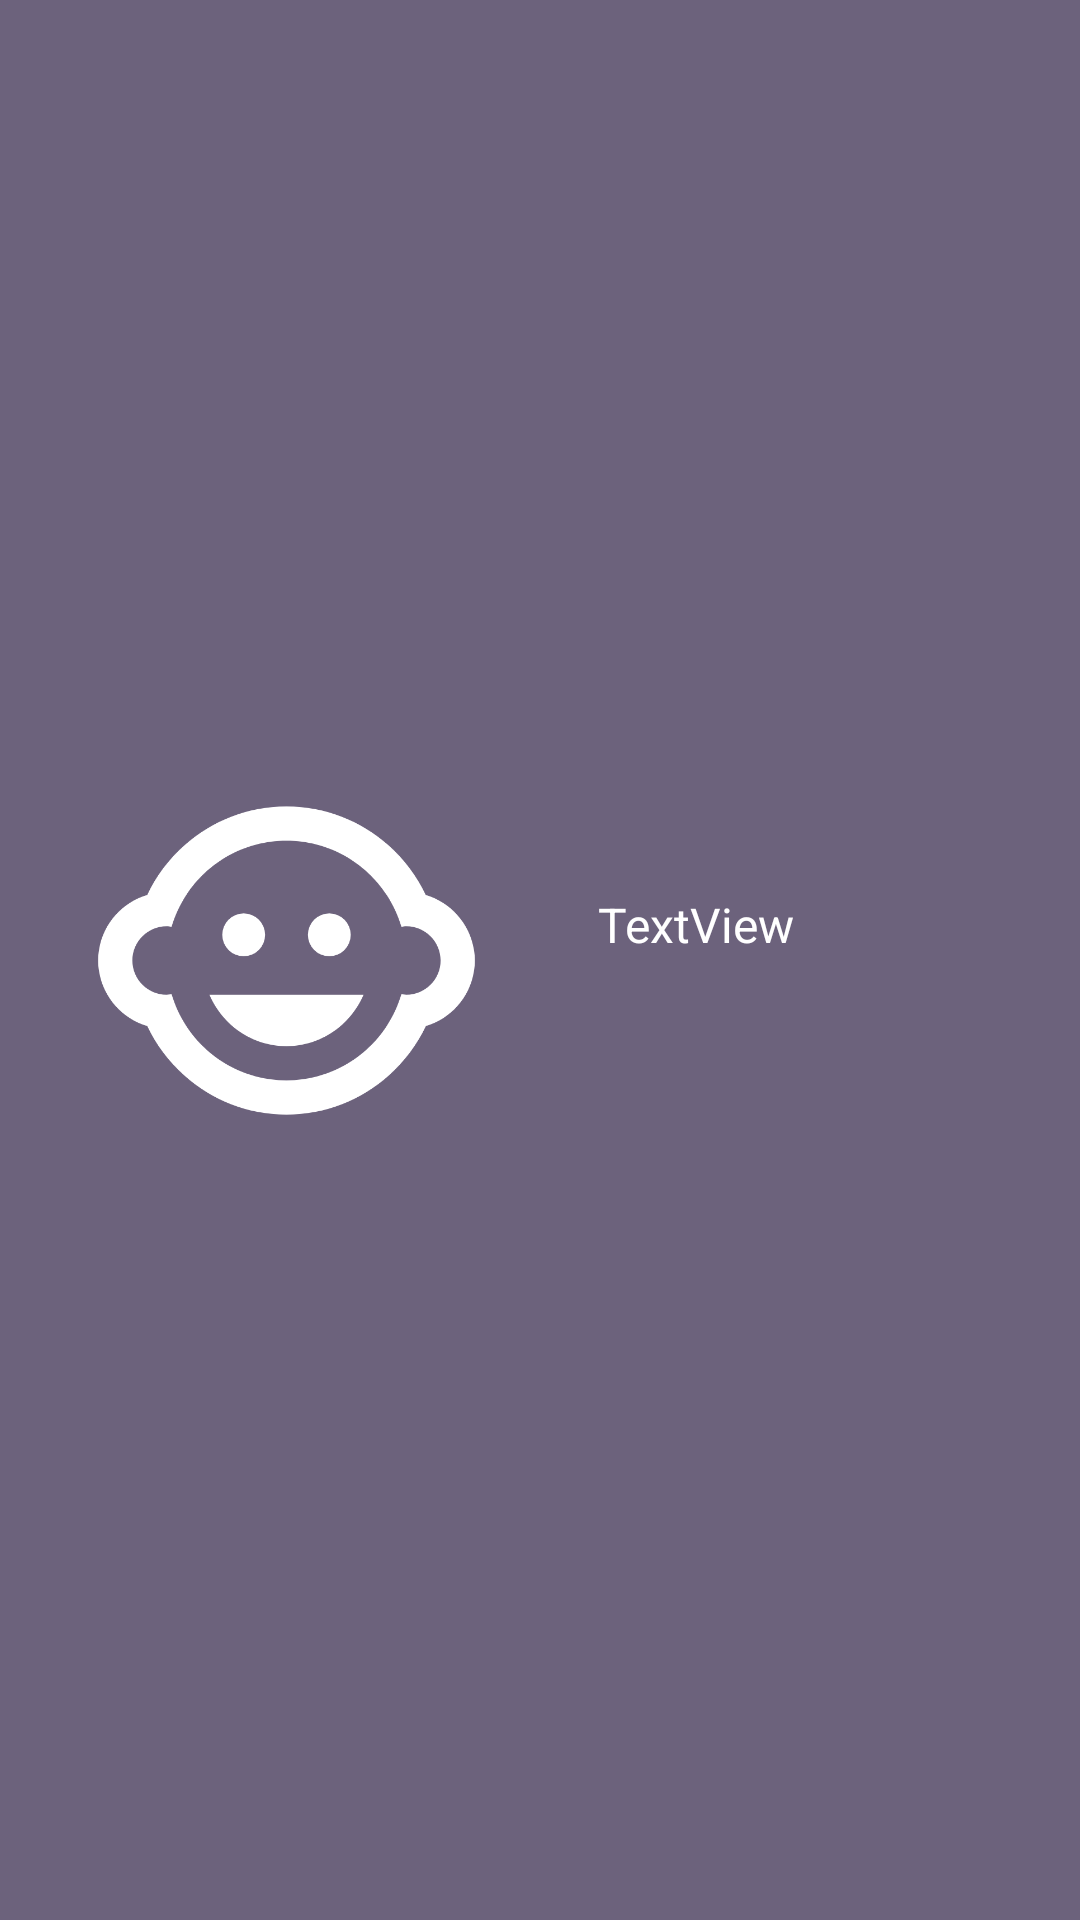

Write the Android layout XML for this screen, with the resource values it uses.
<!-- AndroidManifest.xml: application theme Theme.ParentApp -->
<!-- res/layout/task_history_list_view.xml -->
<?xml version="1.0" encoding="utf-8"?>
<androidx.constraintlayout.widget.ConstraintLayout xmlns:android="http://schemas.android.com/apk/res/android"
    xmlns:app="http://schemas.android.com/apk/res-auto"
    xmlns:tools="http://schemas.android.com/tools"
    android:layout_width="match_parent"
    android:layout_height="wrap_content"
    android:background="#9B12002B">

    <TextView
        android:id="@+id/ChildNameTaskHistory"
        android:layout_width="wrap_content"
        android:layout_height="wrap_content"
        android:text="TextView"
        android:textColor="#FFFFFF"
        android:textSize="16sp"
        app:layout_constraintBottom_toBottomOf="parent"
        app:layout_constraintEnd_toEndOf="parent"
        app:layout_constraintHorizontal_bias="0.258"
        app:layout_constraintStart_toEndOf="@+id/TaskHistoryImageView"
        app:layout_constraintTop_toTopOf="parent"
        app:layout_constraintVertical_bias="0.481" />

    <ImageView
        android:id="@+id/TaskHistoryImageView"
        android:layout_width="141dp"
        android:layout_height="137dp"
        android:layout_marginStart="25dp"
        app:layout_constraintBottom_toBottomOf="parent"
        app:layout_constraintStart_toStartOf="parent"
        app:layout_constraintTop_toTopOf="parent"
        app:srcCompat="@drawable/childimg" />
</androidx.constraintlayout.widget.ConstraintLayout>
<!-- resources referenced by this layout -->
<resources>
  <!-- drawable childimg (drawable) -->
  <vector android:height="250dp" android:tint="#FFFFFF"
      android:viewportHeight="24" android:viewportWidth="24"
      android:width="250dp" xmlns:android="http://schemas.android.com/apk/res/android">
      <path android:fillColor="@android:color/white" android:pathData="M14.5,10.5m-1.25,0a1.25,1.25 0,1 1,2.5 0a1.25,1.25 0,1 1,-2.5 0"/>
      <path android:fillColor="@android:color/white" android:pathData="M9.5,10.5m-1.25,0a1.25,1.25 0,1 1,2.5 0a1.25,1.25 0,1 1,-2.5 0"/>
      <path android:fillColor="@android:color/white" android:pathData="M22.94,12.66c0.04,-0.21 0.06,-0.43 0.06,-0.66s-0.02,-0.45 -0.06,-0.66c-0.25,-1.51 -1.36,-2.74 -2.81,-3.17 -0.53,-1.12 -1.28,-2.1 -2.19,-2.91C16.36,3.85 14.28,3 12,3s-4.36,0.85 -5.94,2.26c-0.92,0.81 -1.67,1.8 -2.19,2.91 -1.45,0.43 -2.56,1.65 -2.81,3.17 -0.04,0.21 -0.06,0.43 -0.06,0.66s0.02,0.45 0.06,0.66c0.25,1.51 1.36,2.74 2.81,3.17 0.52,1.11 1.27,2.09 2.17,2.89C7.62,20.14 9.71,21 12,21s4.38,-0.86 5.97,-2.28c0.9,-0.8 1.65,-1.79 2.17,-2.89 1.44,-0.43 2.55,-1.65 2.8,-3.17zM19,14c-0.1,0 -0.19,-0.02 -0.29,-0.03 -0.2,0.67 -0.49,1.29 -0.86,1.86C16.6,17.74 14.45,19 12,19s-4.6,-1.26 -5.85,-3.17c-0.37,-0.57 -0.66,-1.19 -0.86,-1.86 -0.1,0.01 -0.19,0.03 -0.29,0.03 -1.1,0 -2,-0.9 -2,-2s0.9,-2 2,-2c0.1,0 0.19,0.02 0.29,0.03 0.2,-0.67 0.49,-1.29 0.86,-1.86C7.4,6.26 9.55,5 12,5s4.6,1.26 5.85,3.17c0.37,0.57 0.66,1.19 0.86,1.86 0.1,-0.01 0.19,-0.03 0.29,-0.03 1.1,0 2,0.9 2,2s-0.9,2 -2,2zM7.5,14c0.76,1.77 2.49,3 4.5,3s3.74,-1.23 4.5,-3h-9z"/>
  </vector>
  <style name="Theme.ParentApp" parent="Theme.AppCompat.Light.DarkActionBar">
          
          <item name="colorPrimary">@color/purple_500</item>
          <item name="colorPrimaryVariant">@color/purple_700</item>
          <item name="colorOnPrimary">@color/white</item>
          
          <item name="colorSecondary">@color/teal_200</item>
          <item name="colorSecondaryVariant">@color/teal_700</item>
          <item name="colorOnSecondary">@color/black</item>
          
          <item name="android:statusBarColor" tools:targetApi="l">?attr/colorPrimaryVariant</item>
          
      </style>
  <color name="purple_500">#3740C3</color>
  <color name="purple_700">#FF3700B3</color>
  <color name="white">#FFFFFFFF</color>
  <color name="teal_200">#FF03DAC5</color>
  <color name="teal_700">#FF018786</color>
  <color name="black">#FF000000</color>
</resources>
